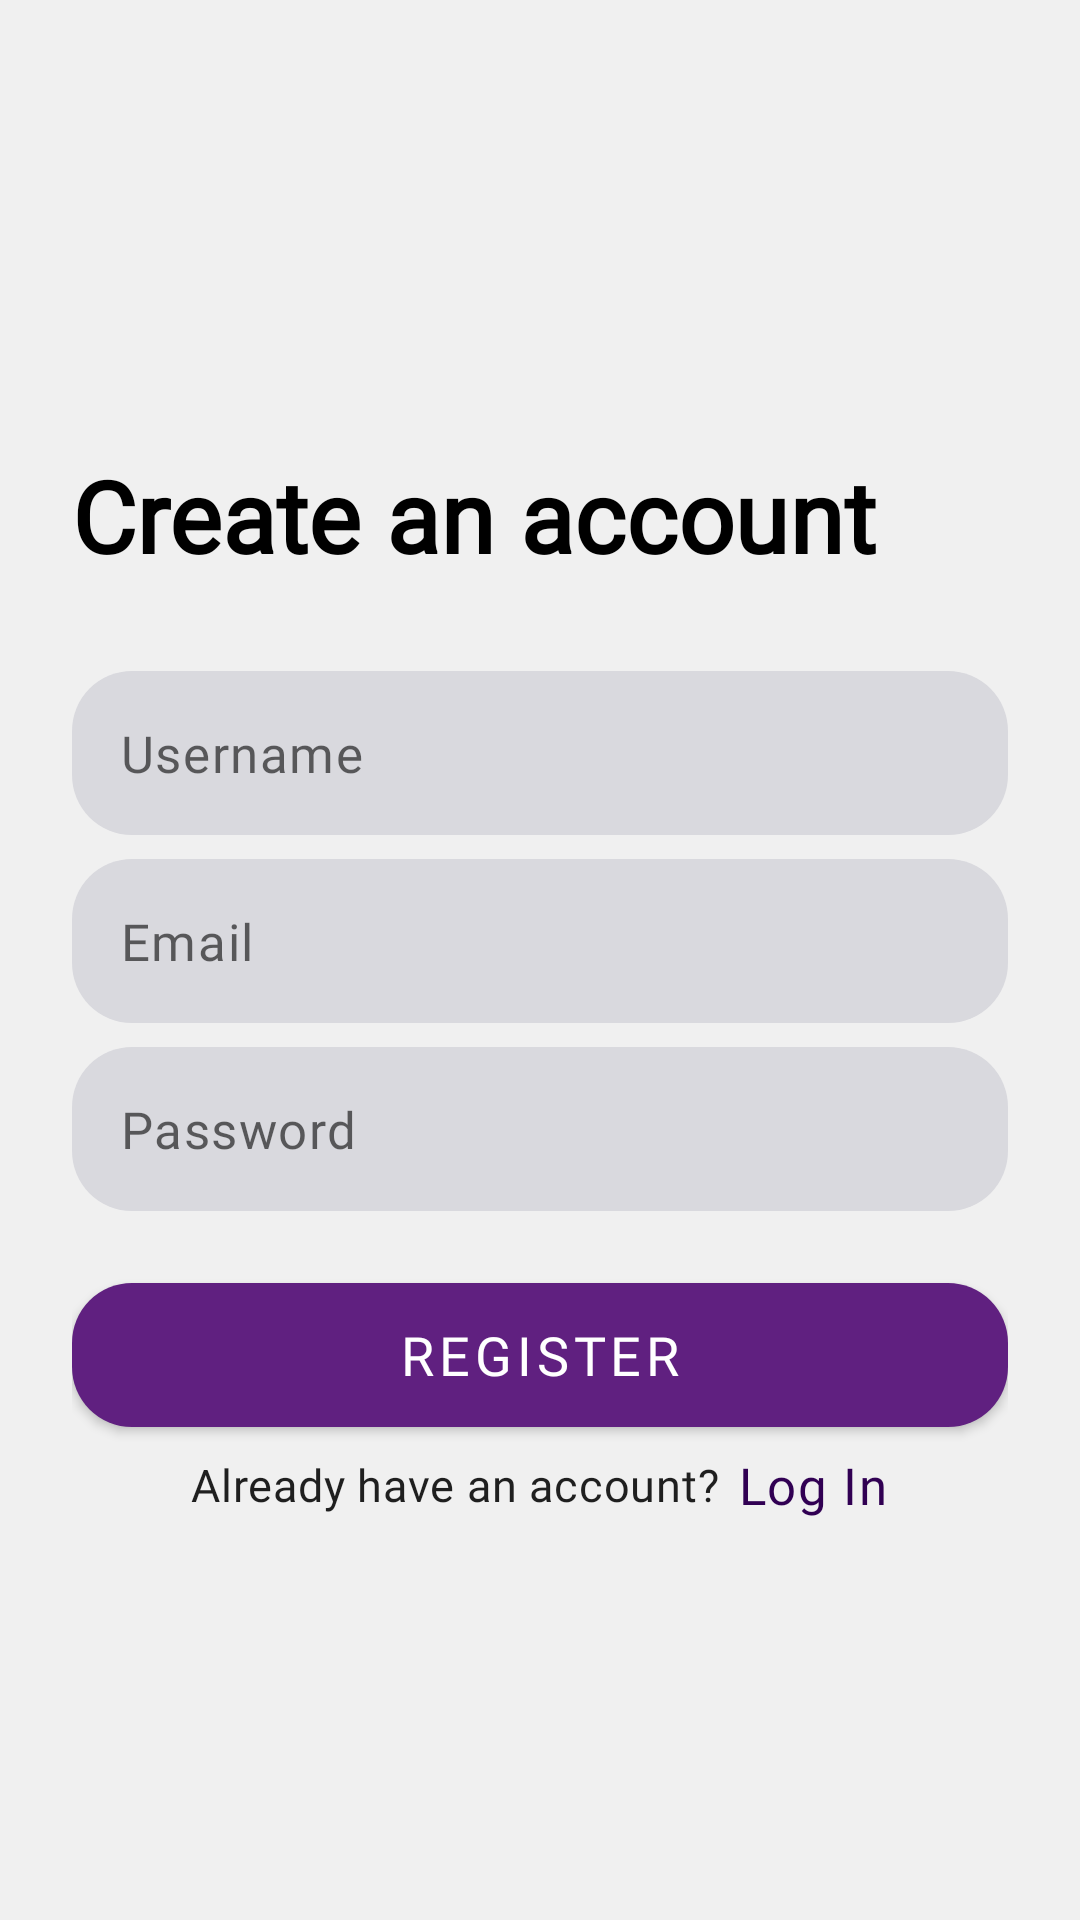

Android layout source for this screen:
<!-- AndroidManifest.xml: application theme Theme.Sociofy -->
<!-- res/layout/fragment_register.xml -->
<?xml version="1.0" encoding="utf-8"?>
<androidx.constraintlayout.widget.ConstraintLayout xmlns:android="http://schemas.android.com/apk/res/android"
    xmlns:app="http://schemas.android.com/apk/res-auto"
    xmlns:tools="http://schemas.android.com/tools"
    android:layout_width="match_parent"
    android:layout_height="match_parent"
    tools:context=".ui.authorization.register.RegisterFragment">

    <LinearLayout
        android:id="@+id/linearLayout"
        android:layout_width="0dp"
        android:layout_height="wrap_content"
        android:orientation="vertical"
        android:padding="24dp"
        app:layout_constraintBottom_toBottomOf="parent"
        app:layout_constraintEnd_toEndOf="parent"
        app:layout_constraintHorizontal_bias="0.5"
        app:layout_constraintStart_toStartOf="parent"
        app:layout_constraintTop_toTopOf="parent">


        <TextView
            style="@style/Header"
            android:layout_width="wrap_content"
            android:layout_height="wrap_content"
            android:layout_marginTop="16dp"
            android:layout_marginBottom="30dp"
            android:text="@string/create_an_account" />

        <EditText
            android:id="@+id/username_input"
            style="@style/authTextBox"
            android:layout_width="match_parent"
            android:layout_height="wrap_content"
            android:layout_marginBottom="8dp"
            android:drawableStart="@drawable/ic_baseline_person_24"
            android:drawablePadding="8dp"
            android:hint="@string/username"
            android:inputType="textPersonName"
            android:padding="16dp" />


        <EditText
            android:id="@+id/email_input"
            style="@style/authTextBox"
            android:layout_width="match_parent"
            android:layout_height="wrap_content"
            android:layout_marginBottom="8dp"
            android:drawableStart="@drawable/ic_baseline_email_24"
            android:drawablePadding="8dp"
            android:hint="@string/email"
            android:padding="16dp" />

        <EditText
            android:id="@+id/pass_input"
            style="@style/authTextBox"
            android:layout_width="match_parent"
            android:layout_height="wrap_content"
            android:layout_marginBottom="24dp"
            android:drawableStart="@drawable/ic_baseline_lock_24"
            android:hint="@string/password"
            android:padding="16dp" />

        <Button
            android:id="@+id/register_button"
            android:layout_width="match_parent"
            android:layout_height="wrap_content"
            android:layout_marginBottom="8dp"
            android:background="@drawable/auth_button"
            android:padding="10dp"
            android:text="@string/register"
            android:textAppearance="@style/TextAppearance.MdcTypographyStyles.Button"
            android:textColor="?attr/colorOnPrimary"
            android:textSize="18sp" />

        <LinearLayout
            android:layout_width="match_parent"
            android:layout_height="wrap_content"
            android:gravity="center">

            <TextView
                style="@style/TextAppearance.MdcTypographyStyles.Body2"
                android:layout_width="wrap_content"
                android:layout_height="wrap_content"
                android:layout_marginEnd="6dp"
                android:text="@string/already_have_an_account" />

            <TextView
                android:id="@+id/go_to_login"
                style="@style/TextAppearance.MdcTypographyStyles.Body1"
                android:layout_width="wrap_content"
                android:layout_height="wrap_content"
                android:text="@string/log_in"
                android:textColor="?attr/colorPrimaryVariant" />


        </LinearLayout>


    </LinearLayout>

    <com.airbnb.lottie.LottieAnimationView
        android:id="@+id/loadingAnim"
        android:layout_width="@dimen/loadingAnimSize"
        android:layout_height="@dimen/loadingAnimSize"
        android:visibility="invisible"
        app:layout_constraintBottom_toBottomOf="parent"
        app:layout_constraintEnd_toEndOf="parent"
        app:layout_constraintStart_toStartOf="parent"
        app:layout_constraintTop_toTopOf="parent"
        app:lottie_autoPlay="true"
        app:lottie_loop="true"
        app:lottie_rawRes="@raw/loading" />

</androidx.constraintlayout.widget.ConstraintLayout>
<!-- resources referenced by this layout -->
<resources>
  <dimen name="loadingAnimSize">160dp</dimen>
  <!-- drawable auth_button (drawable) -->
  <?xml version="1.0" encoding="utf-8"?>
  <shape xmlns:android="http://schemas.android.com/apk/res/android">
      <solid android:color="?attr/colorPrimary" />
      <corners android:radius="20dp" />
  </shape>
  <string name="already_have_an_account">Already have an account?</string>
  <string name="create_an_account">Create an account</string>
  <string name="email">Email</string>
  <string name="log_in">Log In</string>
  <string name="password">Password</string>
  <string name="register">Register</string>
  <string name="username">Username</string>
  <style name="Header">
          <item name="fontFamily">@font/hachi</item>
          <item name="android:textSize">33sp</item>
          <item name="android:textColor">?attr/colorOnSurface</item>
          <item name="android:textStyle">bold</item>
      </style>
  <style name="TextAppearance.MdcTypographyStyles.Body1" parent="TextAppearance.MaterialComponents.Body1">
          <item name="fontFamily">@font/work_sans</item>
          <item name="android:fontFamily">@font/work_sans</item>
          <item name="android:textSize">17sp</item>
      </style>
  <style name="TextAppearance.MdcTypographyStyles.Body2" parent="TextAppearance.MaterialComponents.Body2">
          <item name="fontFamily">@font/work_sans</item>
          <item name="android:fontFamily">@font/work_sans</item>
          <item name="android:textSize">15sp</item>
      </style>
  <style name="TextAppearance.MdcTypographyStyles.Button" parent="TextAppearance.MaterialComponents.Button">
          <item name="fontFamily">@font/work_sans</item>
          <item name="android:fontFamily">@font/work_sans</item>
          <item name="android:textSize">15sp</item>
      </style>
  <style name="authTextBox">
          <item name="android:background">@drawable/inputbox</item>
          <item name="android:textAppearance">@style/TextAppearance.MdcTypographyStyles.Body1</item>
          <item name="android:drawablePadding">8dp</item>
      </style>
  <style name="Theme.Sociofy" parent="Theme.MaterialComponents.DayNight.NoActionBar">
          
          <item name="colorPrimary">@color/primaryColor</item>
          <item name="colorPrimaryVariant">@color/primaryDarkColor</item>
          <item name="colorOnPrimary">@color/primaryTextColor</item>
          
          <item name="colorSecondary">@color/secondaryColor</item>
          <item name="colorSecondaryVariant">@color/secondaryDarkColor</item>
          <item name="colorOnSecondary">@color/secondaryTextColor</item>
          <item name="android:colorBackground">@color/surface_light</item>
          
          <item name="android:statusBarColor" tools:targetApi="l">?attr/colorPrimaryVariant</item>
  
          
      </style>
  <!-- drawable inputbox (drawable) -->
  <?xml version="1.0" encoding="utf-8"?>
  <shape xmlns:android="http://schemas.android.com/apk/res/android">
      <corners android:radius="20dp" />
      <solid android:color="@color/authTextBgColor" />
  </shape>
  <color name="primaryColor">#602080</color>
  <color name="primaryDarkColor">#310053</color>
  <color name="primaryTextColor">#ffffff</color>
  <color name="secondaryColor">#ffda77</color>
  <color name="secondaryDarkColor">#c9a948</color>
  <color name="secondaryTextColor">#000000</color>
  <color name="surface_light">#f0f0f0</color>
  <color name="authTextBgColor">#d9d9de</color>
</resources>
